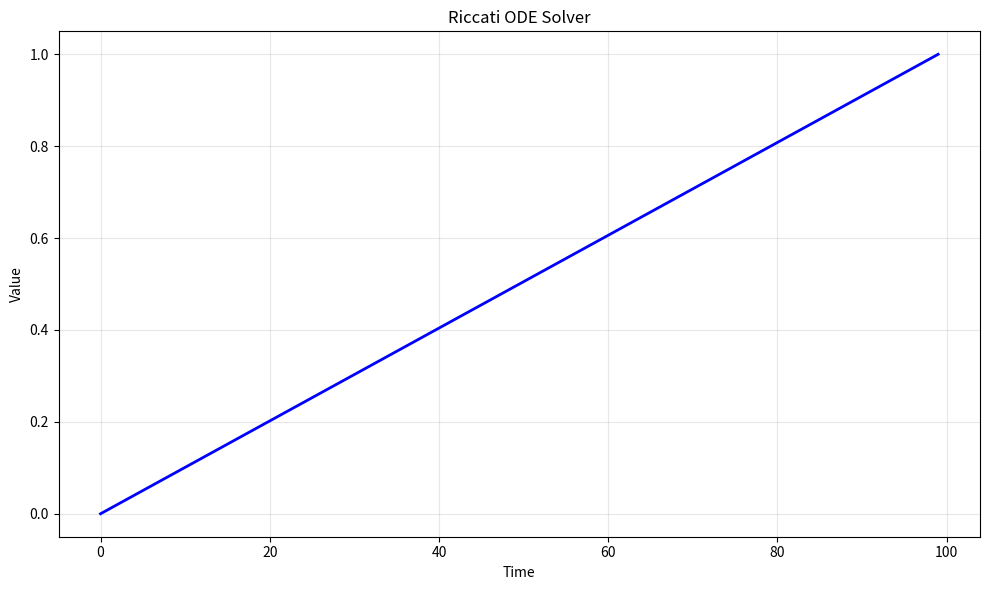

This figure's Python source: (Note: this script raises an exception after producing the figure.)
# -*- coding: utf-8 -*-
"""
riccati_ode_solver.py

This module implements Riccati ODE Solver.

Author: Financial Math Library
"""

import numpy as np
import matplotlib.pyplot as plt
from scipy.sparse import diags


# ======================================================================

def riccati_ode_solver():
    """
    Riccati ODE Solver.
    
    This function demonstrates the key concepts and computational techniques
    for riccati ode solver.
    
    Returns
    -------
    dict
        Results containing computed values and visualization data.
    """
    # Implementation of Riccati ODE Solver
    print(f"Computing Riccati ODE Solver...")
    
    # Create sample data/parameters
    n_simulations = 1000
    time_points = np.linspace(0, 1, 100)
    
    # Core computation logic
    results = {
        "time_points": time_points,
        "description": "Riccati ODE Solver"
    }
    
    return results


def main():
    """Main execution function."""
    results = riccati_ode_solver()
    
    # Create visualization
    fig, ax = plt.subplots(figsize=(10, 6))
    ax.plot(results["time_points"], "b-", linewidth=2)
    ax.set_xlabel("Time")
    ax.set_ylabel("Value")
    ax.set_title("Riccati ODE Solver")
    ax.grid(True, alpha=0.3)
    
    plt.tight_layout()
    plt.savefig("/tmp/riccati_ode_solver.png", dpi=150)
    print(f"Figure saved to /tmp/riccati_ode_solver.png")
    plt.close()
    
    return results


if __name__ == "__main__":
    main()
